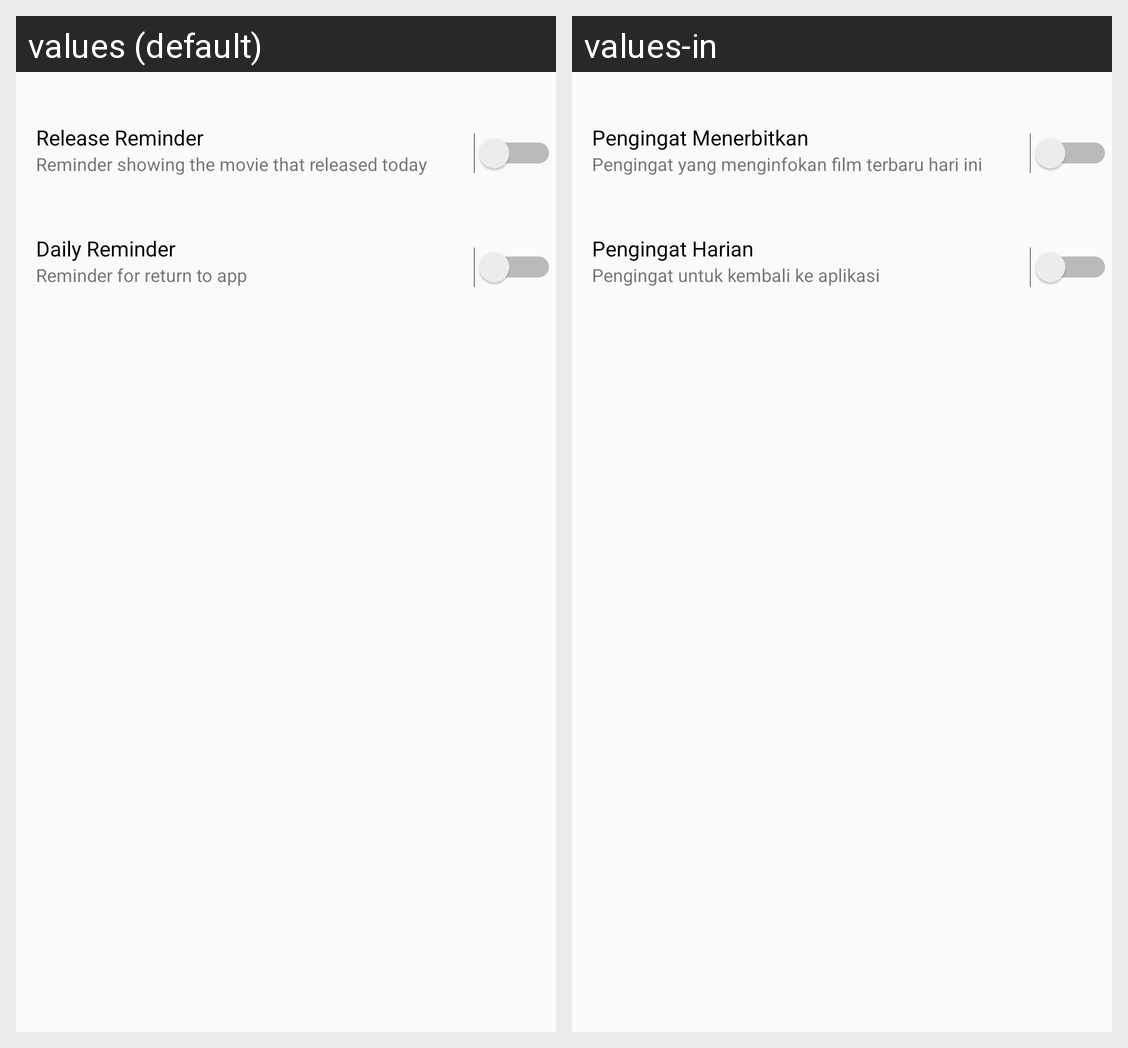

Locale-by-locale string values for the Android screen shown in this grid:
Android screen res/layout/activity_settings.xml rendered under 2 locales, left to right: values (default), values-in. Device: Nexus 5 (rendered at 1080×1920; each locale shown at half size, 540×960, under a caption strip naming it); theme AppTheme.
Strings drawn on this screen, with the default value and each locale's value (text and hints the layout hard-codes, and strings that could not be matched under every locale, appear in the picture but are not listed):

new_desc_switch
  values: Reminder showing the movie that released today
  values-in: Pengingat yang menginfokan film terbaru hari ini

new_title_switch
  values: Release Reminder
  values-in: Pengingat Menerbitkan

daily_desc_switch
  values: Reminder for return to app
  values-in: Pengingat untuk kembali ke aplikasi

daily_title_switch
  values: Daily Reminder
  values-in: Pengingat Harian
